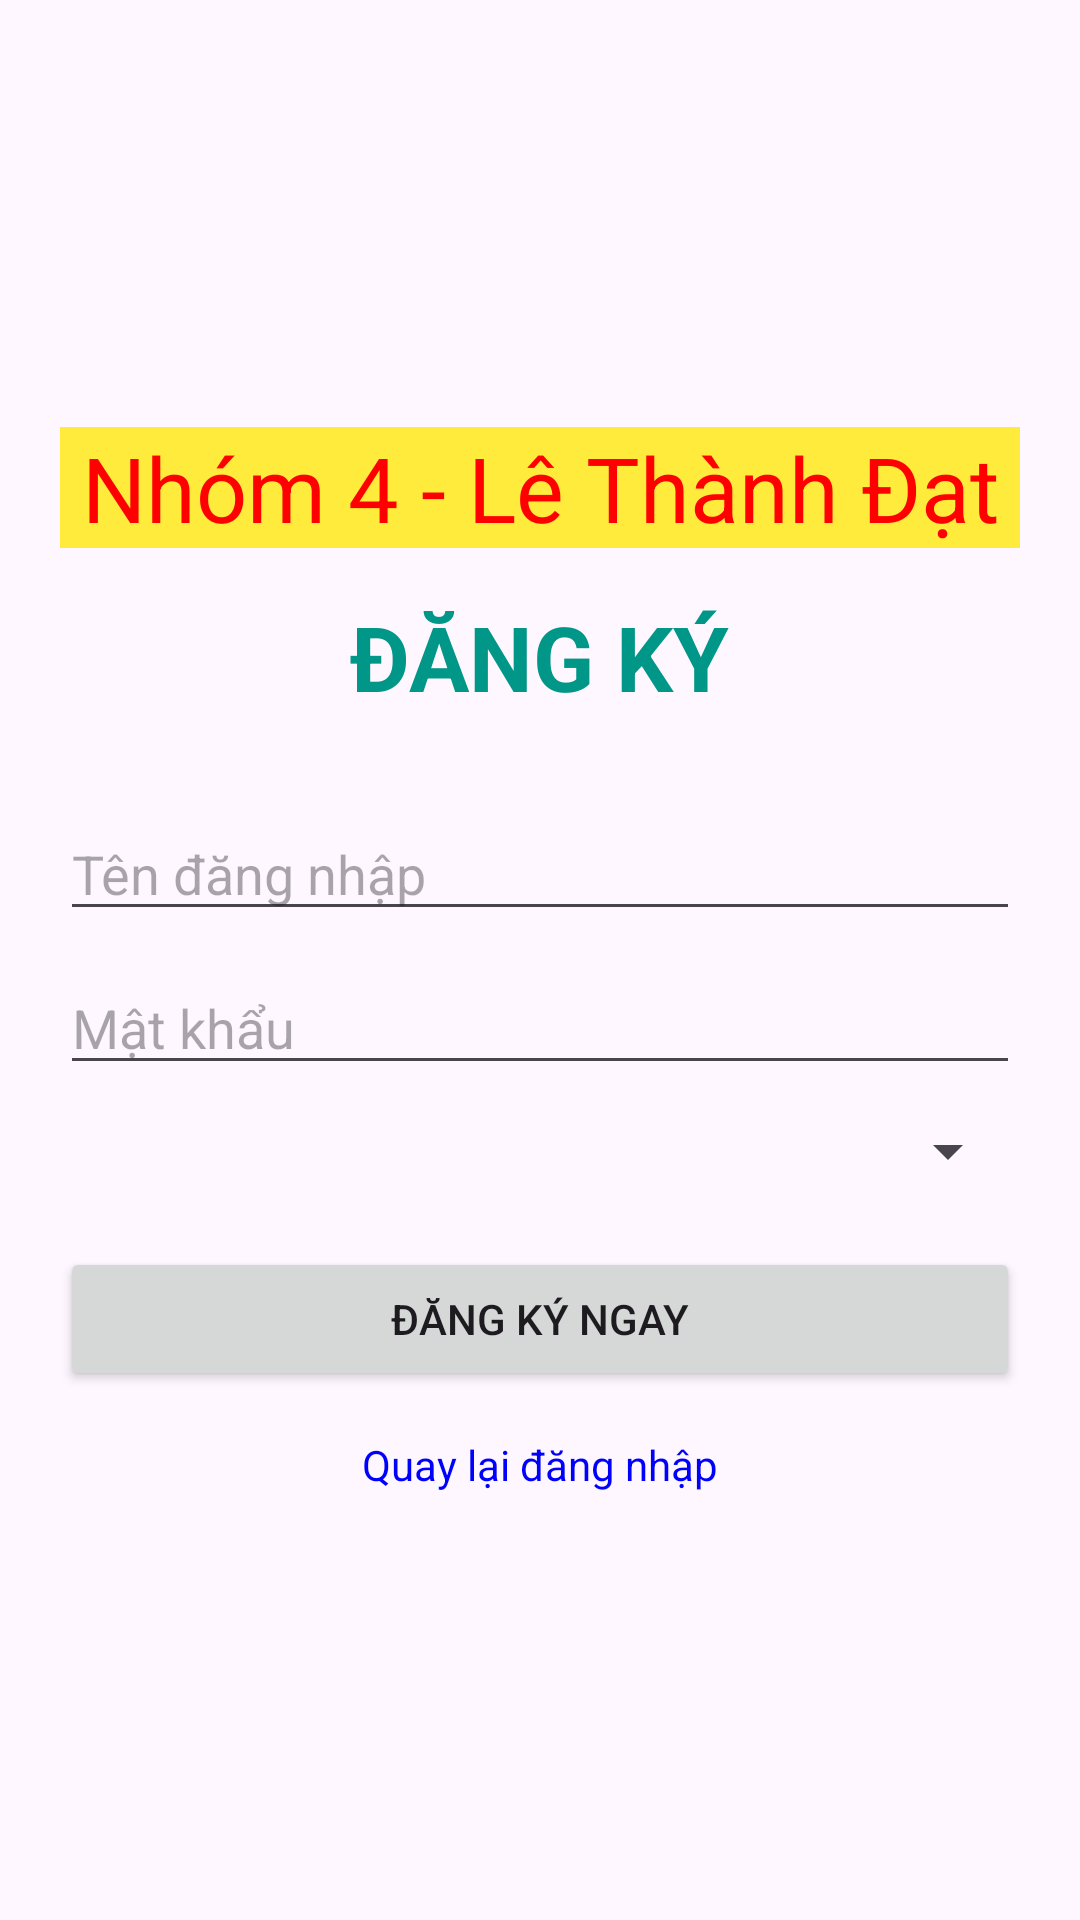

Produce the Android XML layout that renders to this screen, including the resource entries it uses.
<!-- AndroidManifest.xml: application theme Theme.QuanLyTruongHoc -->
<!-- res/layout/activity_register.xml -->
<?xml version="1.0" encoding="utf-8"?>
<LinearLayout xmlns:android="http://schemas.android.com/apk/res/android"
    android:layout_width="match_parent"
    android:layout_height="match_parent"
    android:orientation="vertical"
    android:gravity="center"
    android:padding="20dp">
    <TextView
        android:layout_width="match_parent"
        android:layout_height="wrap_content"
        android:text="Nhóm 4 - Lê Thành Đạt"
        android:textColor="#FF0000"
        android:textSize="30dp"
        android:gravity="center"
        android:background="#FFEB3B"
        android:layout_marginBottom="16dp"/>
    <TextView
        android:layout_width="wrap_content"
        android:layout_height="wrap_content"
        android:text="ĐĂNG KÝ"
        android:textSize="30sp"
        android:textStyle="bold"
        android:textColor="#009688"
        android:layout_marginBottom="30dp"/>

    <EditText
        android:id="@+id/edtUserReg"
        android:layout_width="match_parent"
        android:layout_height="wrap_content"
        android:hint="Tên đăng nhập" />

    <EditText
        android:id="@+id/edtPassReg"
        android:layout_width="match_parent"
        android:layout_height="wrap_content"
        android:hint="Mật khẩu"
        android:inputType="textPassword"
        android:layout_marginTop="10dp"/>
    <Spinner
        android:id="@+id/spRole"
        android:layout_width="match_parent"
        android:layout_height="wrap_content"
        android:layout_marginTop="10dp"/>

    <Button
        android:id="@+id/btnRegisterAction"
        android:layout_width="match_parent"
        android:layout_height="wrap_content"
        android:text="Đăng Ký Ngay"
        android:layout_marginTop="20dp" />

    <TextView
        android:id="@+id/tvBackLogin"
        android:layout_width="wrap_content"
        android:layout_height="wrap_content"
        android:text="Quay lại đăng nhập"
        android:layout_marginTop="15dp"
        android:textColor="#0000FF"/>
</LinearLayout>
<!-- resources referenced by this layout -->
<resources>
  <style name="Theme.QuanLyTruongHoc" parent="Base.Theme.QuanLyTruongHoc" />
  <style name="Base.Theme.QuanLyTruongHoc" parent="Theme.Material3.DayNight.NoActionBar">
          
          
      </style>
</resources>
